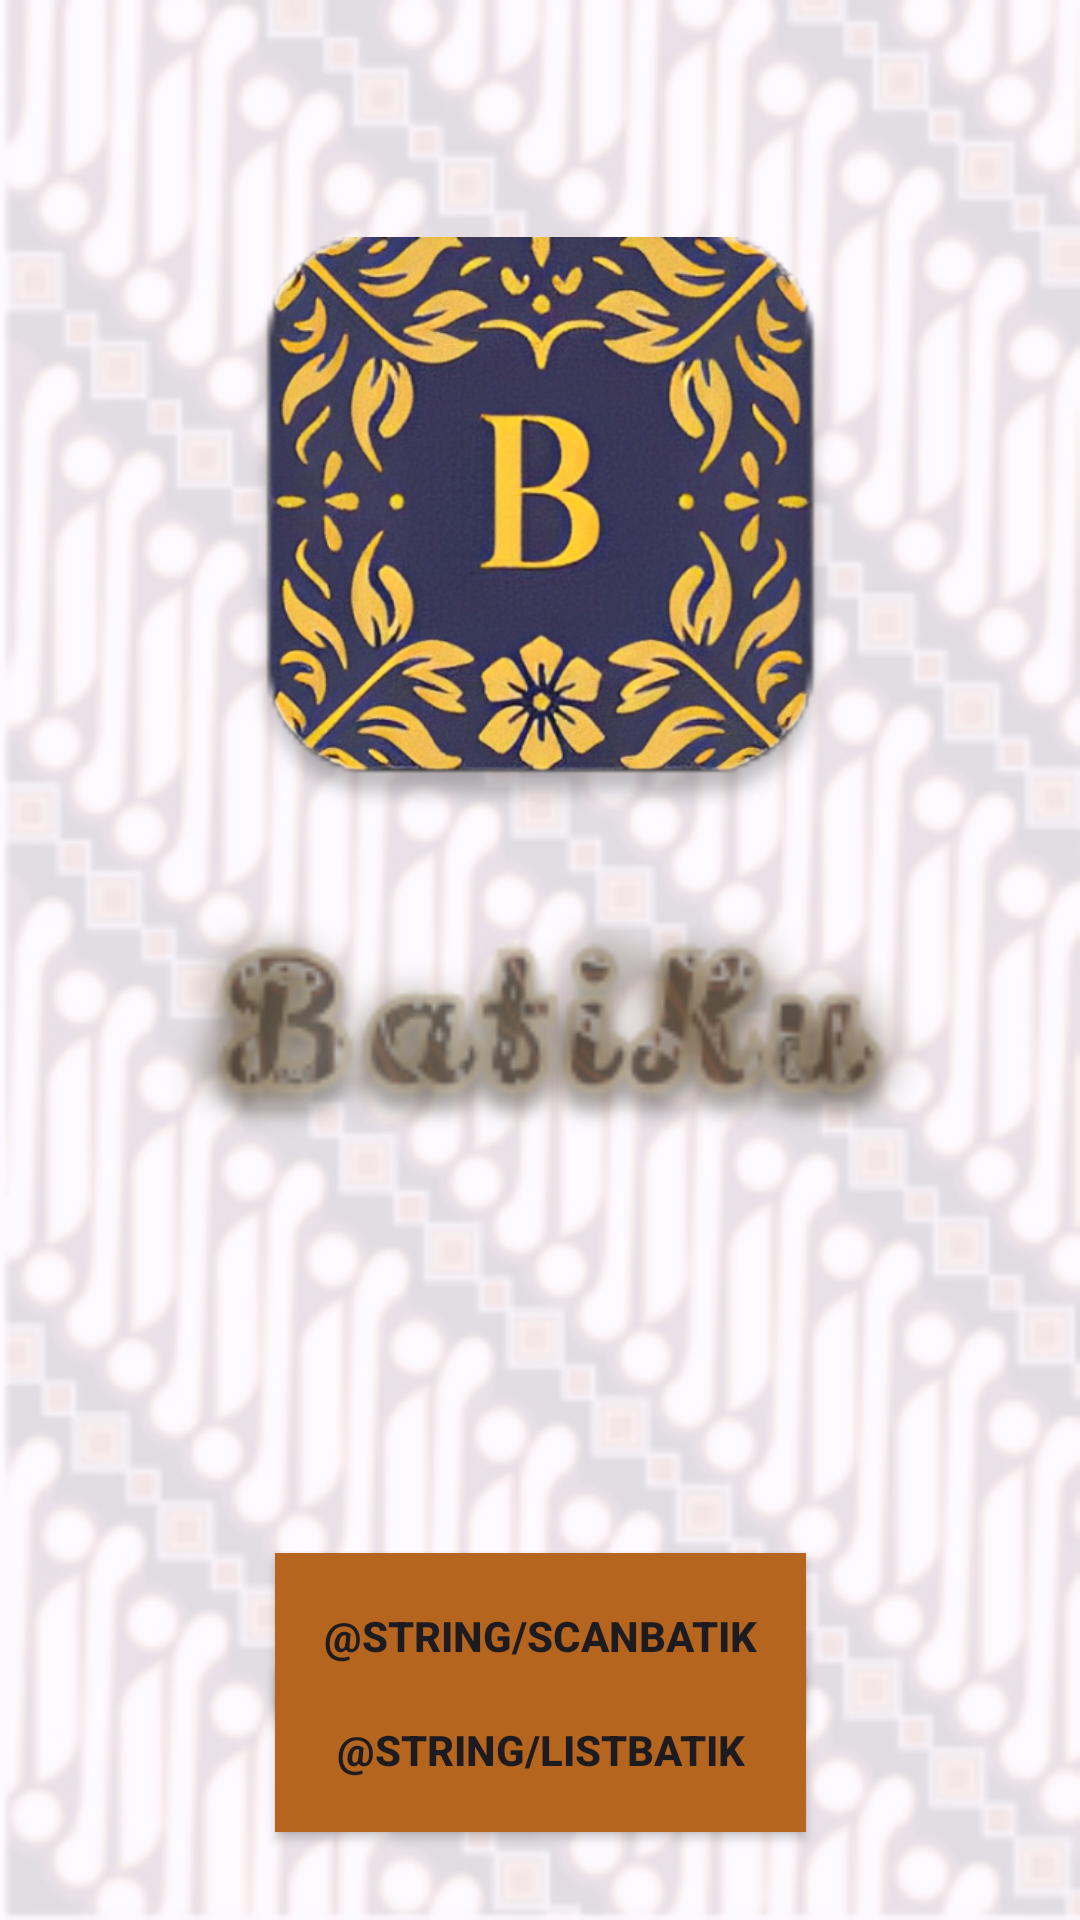

Produce the Android XML layout that renders to this screen, including the resource entries it uses.
<!-- AndroidManifest.xml: application theme Theme.Batikku -->
<!-- res/layout/activity_main.xml -->
<?xml version="1.0" encoding="utf-8"?>
<androidx.constraintlayout.widget.ConstraintLayout xmlns:android="http://schemas.android.com/apk/res/android"
    xmlns:app="http://schemas.android.com/apk/res-auto"
    xmlns:tools="http://schemas.android.com/tools"
    android:layout_width="match_parent"
    android:layout_height="match_parent"
    android:background="@drawable/be2"
    android:visibility="visible"
    tools:context=".view.main.MainActivity">

    <ImageView
        android:id="@+id/imageView5"
        android:layout_width="221dp"
        android:layout_height="192dp"
        app:layout_constraintBottom_toBottomOf="parent"
        app:layout_constraintEnd_toEndOf="parent"
        app:layout_constraintStart_toStartOf="parent"
        app:layout_constraintTop_toTopOf="parent"
        app:layout_constraintVertical_bias="0.176"
        app:srcCompat="@drawable/logo" />

    <ImageView
        android:id="@+id/imageView6"
        android:layout_width="332dp"
        android:layout_height="309dp"
        android:layout_marginTop="188dp"
        app:layout_constraintEnd_toEndOf="parent"
        app:layout_constraintHorizontal_bias="0.493"
        app:layout_constraintStart_toStartOf="parent"
        app:layout_constraintTop_toTopOf="parent"
        app:srcCompat="@drawable/batiku" />

    <Button
        android:id="@+id/Scanbatik_btn"
        android:background="@color/brown"
        android:layout_width="177dp"
        android:layout_height="55dp"
        android:text="@string/ScanBatik"
        android:textStyle="bold"
        android:backgroundTint="@color/brown"
        app:layout_constraintBottom_toBottomOf="parent"
        app:layout_constraintEnd_toEndOf="parent"
        app:layout_constraintStart_toStartOf="parent"
        app:layout_constraintTop_toBottomOf="@+id/imageView6"
        app:layout_constraintVertical_bias="0.235" />

    <Button
        android:background="@drawable/button_rectangular"
        android:id="@+id/Listbatik_btn"
        android:layout_width="177dp"
        android:layout_height="55dp"
        android:text="@string/ListBatik"
        android:textStyle="bold"
        android:backgroundTint="@color/brown"
        app:layout_constraintBottom_toBottomOf="parent"
        app:layout_constraintEnd_toEndOf="parent"
        app:layout_constraintStart_toStartOf="parent"
        app:layout_constraintTop_toBottomOf="@+id/imageView6"
        app:layout_constraintVertical_bias="0.666" />
</androidx.constraintlayout.widget.ConstraintLayout>
<!-- resources referenced by this layout -->
<resources>
  <color name="brown">#b5651d</color>
  <!-- drawable batiku: png bitmap (drawable, 19658 bytes) -->
  <!-- drawable be2: png bitmap (drawable, 99732 bytes) -->
  <!-- drawable button_rectangular (drawable) -->
  <?xml version="1.0" encoding="utf-8"?>
  <shape xmlns:android="http://schemas.android.com/apk/res/android">
      <solid android:color="@color/brown" />
      <corners android:radius="0dp" />
  </shape>
  <!-- drawable logo: png bitmap (drawable, 299285 bytes) -->
  <style name="Theme.Batikku" parent="Base.Theme.Batikku" />
  <style name="Base.Theme.Batikku" parent="Theme.Material3.DayNight">
          
          
      </style>
</resources>
